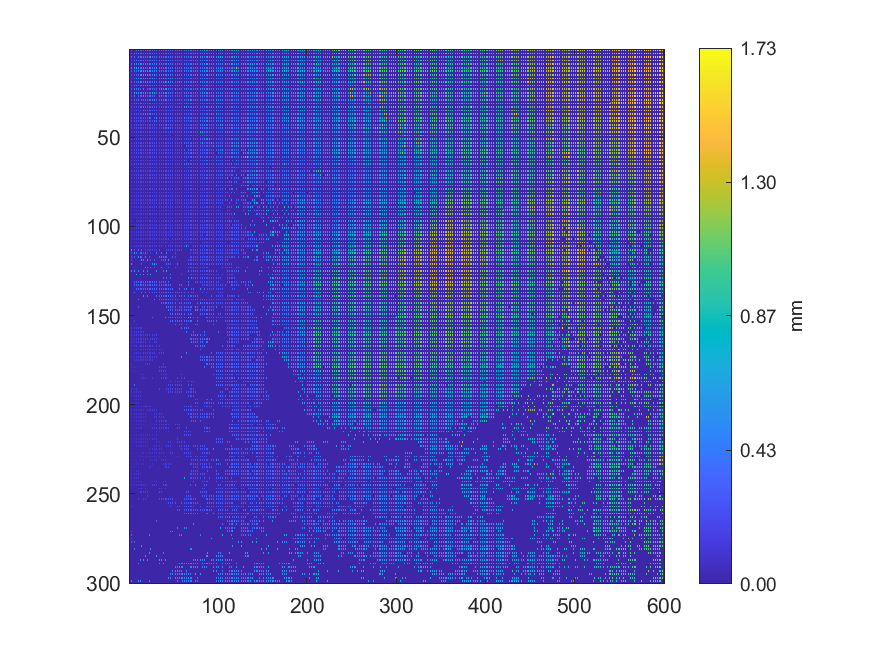

The table this chart was drawn from, first rows:
0.48396, 0, 0.304763, 0, 0.341364, 0, 0.00372551, 0, 0.442169, 0, 0.359188, 0, 0.369876, 0, 0.365875, 0, 0.362505, 0, 0.418005, 0, 0.840656, 0, 0.351991, 0
0, 0, 0, 0, 0, 0, 0, 0, 0, 0, 0, 0, 0, 0, 0, 0, 0, 0, 0, 0, 0, 0, 0, 0
0.452, 0, 0.4733, 0, 0.4488, 0, 0.4516, 0, 0.4514, 0, 0.4266, 0, 0.4007, 0, 0.405, 0, 0.4052, 0, 0.3732, 0, 0.3734, 0, 0.3727, 0
0, 0, 0, 0, 0, 0, 0, 0, 0, 0, 0, 0, 0, 0, 0, 0, 0, 0, 0, 0, 0, 0, 0, 0
0.4618, 0, 0.4485, 0, 0.4394, 0, 0.3581, 0, 0.004446, 0, 0.4528, 0, 0.4596, 0, 0.4256, 0, 0.3934, 0, 0.3729, 0, 0.3721, 0, 0.3729, 0
0, 0, 0, 0, 0, 0, 0, 0, 0, 0, 0, 0, 0, 0, 0, 0, 0, 0, 0, 0, 0, 0, 0, 0
0.3974, 0, 0.2847, 0, 0.3185, 0, 0.4107, 0, 0.3973, 0, 0.3946, 0, 0.3944, 0, 0.3799, 0, 0.4378, 0, 0.3989, 0, 0.3806, 0, 0.3797, 0
0, 0, 0, 0, 0, 0, 0, 0, 0, 0, 0, 0, 0, 0, 0, 0, 0, 0, 0, 0, 0, 0, 0, 0
0.3869, 0, 0.4687, 0, 0.3139, 0, 0.491, 0, 0.5113, 0, 0.3617, 0, 0.701, 0, 0.4193, 0, 0.4278, 0, 0.3779, 0, 0.3875, 0, 0.3875, 0
0, 0, 0, 0, 0, 0, 0, 0, 0, 0, 0, 0, 0, 0, 0, 0, 0, 0, 0, 0, 0, 0, 0, 0
0.3942, 0, 0.6256, 0, 0.7151, 0, 0.7146, 0, 0.6587, 0, 0.4551, 0, 0.4397, 0, 0.4812, 0, 0.513, 0, 0.4919, 0, 0.3782, 0, 0.5239, 0
0, 0, 0, 0, 0, 0, 0, 0, 0, 0, 0, 0, 0, 0, 0, 0, 0, 0, 0, 0, 0, 0, 0, 0
0.38, 0, 0.2894, 0, 0.004519, 0, 0.3726, 0, 0.3135, 0, 0.3927, 0, 0.5599, 0, 0.6397, 0, 0.633, 0, 0.6213, 0, 0.6532, 0, 0.5492, 0
0, 0, 0, 0, 0, 0, 0, 0, 0, 0, 0, 0, 0, 0, 0, 0, 0, 0, 0, 0, 0, 0, 0, 0
0.3389, 0, 0.2726, 0, 0.3721, 0, 0.3255, 0, 0.3016, 0, 0.4288, 0, 0.3905, 0, 0.7599, 0, 0.6255, 0, 0.5937, 0, 0.8083, 0, 0.5319, 0
0, 0, 0, 0, 0, 0, 0, 0, 0, 0, 0, 0, 0, 0, 0, 0, 0, 0, 0, 0, 0, 0, 0, 0
0.271, 0, 0.2697, 0, 0.3526, 0, 0.3417, 0, 0.5052, 0, 0.6533, 0, 0.7052, 0, 0.6049, 0, 0.6604, 0, 0.6884, 0, 0.3653, 0, 0.3845, 0
0, 0, 0, 0, 0, 0, 0, 0, 0, 0, 0, 0, 0, 0, 0, 0, 0, 0, 0, 0, 0, 0, 0, 0
0.3878, 0, 0.3655, 0, 0.3098, 0, 0.3019, 0, 0.3256, 0, 0.4861, 0, 0.4869, 0, 0.4318, 0, 0.4141, 0, 0.562, 0, 0.7737, 0, 0.3538, 0
0, 0, 0, 0, 0, 0, 0, 0, 0, 0, 0, 0, 0, 0, 0, 0, 0, 0, 0, 0, 0, 0, 0, 0
0.2356, 0, 0.2928, 0, 0.3976, 0, 0.598, 0, 0.4491, 0, 0.2967, 0, 0.4092, 0, 0.3968, 0, 0.3684, 0, 0.6853, 0, 0.781, 0, 0.3556, 0
0, 0, 0, 0, 0, 0, 0, 0, 0, 0, 0, 0, 0, 0, 0, 0, 0, 0, 0, 0, 0, 0, 0, 0
0.234, 0, 0.2723, 0, 0.61, 0, 0.4061, 0, 0.4102, 0, 0.5064, 0, 0.3202, 0, 0.004122, 0, 0.5593, 0, 0.004513, 0, 0.3834, 0, 0.3528, 0
0, 0, 0, 0, 0, 0, 0, 0, 0, 0, 0, 0, 0, 0, 0, 0, 0, 0, 0, 0, 0, 0, 0, 0
0.2328, 0, 0.2326, 0, 0.7001, 0, 0.7006, 0, 0.5324, 0, 0.5323, 0, 0.4485, 0, 0.5187, 0, 0.4973, 0, 0.8405, 0, 0.3794, 0, 0.3793, 0
0, 0, 0, 0, 0, 0, 0, 0, 0, 0, 0, 0, 0, 0, 0, 0, 0, 0, 0, 0, 0, 0, 0, 0
0.2298, 0, 0.2333, 0, 0.2308, 0, 0.5246, 0, 0.004942, 0, 0.2845, 0, 0.294, 0, 0.4191, 0, 0.5649, 0, 0.3224, 0, 0.387, 0, 0.3895, 0
0, 0, 0, 0, 0, 0, 0, 0, 0, 0, 0, 0, 0, 0, 0, 0, 0, 0, 0, 0, 0, 0, 0, 0
0.2316, 0, 0.2309, 0, 0.2295, 0, 0.3045, 0, 0.3007, 0, 0.4416, 0, 0.004361, 0, 0.3523, 0, 0.3469, 0, 0.2978, 0, 0.2987, 0, 0.4109, 0
0, 0, 0, 0, 0, 0, 0, 0, 0, 0, 0, 0, 0, 0, 0, 0, 0, 0, 0, 0, 0, 0, 0, 0
0.2292, 0, 0.2256, 0, 0.3142, 0, 0.4207, 0, 0.4084, 0, 0.3582, 0, 0.3677, 0, 0.3278, 0, 0.2998, 0, 0.3078, 0, 0.2914, 0, 0.2952, 0
0, 0, 0, 0, 0, 0, 0, 0, 0, 0, 0, 0, 0, 0, 0, 0, 0, 0, 0, 0, 0, 0, 0, 0
0.2291, 0, 0.2324, 0, 0.232, 0, 0.2307, 0, 0.2301, 0, 0.228, 0, 0.2937, 0, 0.3204, 0, 0.4434, 0, 0.2898, 0, 0.2895, 0, 0.2893, 0
0, 0, 0, 0, 0, 0, 0, 0, 0, 0, 0, 0, 0, 0, 0, 0, 0, 0, 0, 0, 0, 0, 0, 0
0.2309, 0, 0.2297, 0, 0.2301, 0, 0.2298, 0, 0.2292, 0, 0.2271, 0, 0.2253, 0, 0.004234, 0, 0.5615, 0, 0.3853, 0, 0.2668, 0, 0.4732, 0
0, 0, 0, 0, 0, 0, 0, 0, 0, 0, 0, 0, 0, 0, 0, 0, 0, 0, 0, 0, 0, 0, 0, 0
0.2274, 0, 0.2268, 0, 0.2272, 0, 0.226, 0, 0.2263, 0, 0.2243, 0, 0.2236, 0, 0.2272, 0, 0.3785, 0, 0.4696, 0, 0.3737, 0, 0.3202, 0
0, 0, 0, 0, 0, 0, 0, 0, 0, 0, 0, 0, 0, 0, 0, 0, 0, 0, 0, 0, 0, 0, 0, 0
0.2153, 0, 0.2159, 0, 0.2139, 0, 0.2231, 0, 0.2222, 0, 0.2228, 0, 0.222, 0, 0.218, 0, 0.2155, 0, 0.216, 0, 0.2161, 0, 0.4623, 0
0, 0, 0, 0, 0, 0, 0, 0, 0, 0, 0, 0, 0, 0, 0, 0, 0, 0, 0, 0, 0, 0, 0, 0
0.212, 0, 0.2144, 0, 0.2136, 0, 0.2148, 0, 0.2185, 0, 0.2182, 0, 0.2176, 0, 0.2185, 0, 0.2183, 0, 0.2173, 0, 0.2166, 0, 0.2171, 0
0, 0, 0, 0, 0, 0, 0, 0, 0, 0, 0, 0, 0, 0, 0, 0, 0, 0, 0, 0, 0, 0, 0, 0
0.2009, 0, 0.2124, 0, 0.213, 0, 0.2131, 0, 0.2112, 0, 0.2125, 0, 0.2142, 0, 0.2141, 0, 0.2166, 0, 0.2153, 0, 0.215, 0, 0.2166, 0
0, 0, 0, 0, 0, 0, 0, 0, 0, 0, 0, 0, 0, 0, 0, 0, 0, 0, 0, 0, 0, 0, 0, 0
0.1956, 0, 0.2101, 0, 0.2109, 0, 0.2096, 0, 0.2113, 0, 0.2119, 0, 0.2107, 0, 0.214, 0, 0.22, 0, 0.2196, 0, 0.2197, 0, 0.218, 0
0, 0, 0, 0, 0, 0, 0, 0, 0, 0, 0, 0, 0, 0, 0, 0, 0, 0, 0, 0, 0, 0, 0, 0
0.1988, 0, 0.1999, 0, 0.1999, 0, 0.1999, 0, 0.2115, 0, 0.2118, 0, 0.2142, 0, 0.2112, 0, 0.2188, 0, 0.2183, 0, 0.2184, 0, 0.2191, 0
0, 0, 0, 0, 0, 0, 0, 0, 0, 0, 0, 0, 0, 0, 0, 0, 0, 0, 0, 0, 0, 0, 0, 0
0.1857, 0, 0.1906, 0, 0.1999, 0, 0.1983, 0, 0.1971, 0, 0.21, 0, 0.2086, 0, 0.2115, 0, 0.2114, 0, 0.2117, 0, 0.2173, 0, 0.2157, 0
0, 0, 0, 0, 0, 0, 0, 0, 0, 0, 0, 0, 0, 0, 0, 0, 0, 0, 0, 0, 0, 0, 0, 0
0.1894, 0, 0.1891, 0, 0.1896, 0, 0.2022, 0, 0.2024, 0, 0.2046, 0, 0.2101, 0, 0.2093, 0, 0.2099, 0, 0.2091, 0, 0.2045, 0, 0.2124, 0
0, 0, 0, 0, 0, 0, 0, 0, 0, 0, 0, 0, 0, 0, 0, 0, 0, 0, 0, 0, 0, 0, 0, 0
0.1833, 0, 0.1826, 0, 0.1976, 0, 0.1972, 0, 0.1961, 0, 0.199, 0, 0.1986, 0, 0.1979, 0, 0.2052, 0, 0.2055, 0, 0.2044, 0, 0.2036, 0
0, 0, 0, 0, 0, 0, 0, 0, 0, 0, 0, 0, 0, 0, 0, 0, 0, 0, 0, 0, 0, 0, 0, 0
0.1797, 0, 0.1793, 0, 0.1853, 0, 0.1969, 0, 0.1987, 0, 0.1967, 0, 0.1899, 0, 0.1898, 0, 0.1968, 0, 0.2047, 0, 0.2041, 0, 0.2011, 0
0, 0, 0, 0, 0, 0, 0, 0, 0, 0, 0, 0, 0, 0, 0, 0, 0, 0, 0, 0, 0, 0, 0, 0
0.1874, 0, 0.1862, 0, 0.1844, 0, 0.1847, 0, 0.1885, 0, 0.1921, 0, 0.1909, 0, 0.1896, 0, 0.1969, 0, 0.2021, 0, 0.204, 0, 0.2034, 0
0, 0, 0, 0, 0, 0, 0, 0, 0, 0, 0, 0, 0, 0, 0, 0, 0, 0, 0, 0, 0, 0, 0, 0
0.1896, 0, 0.1879, 0, 0.1857, 0, 0.1878, 0, 0.1925, 0, 0.1922, 0, 0.1923, 0, 0.1963, 0, 0.1963, 0, 0.1971, 0, 0.2109, 0, 0.2127, 0
0, 0, 0, 0, 0, 0, 0, 0, 0, 0, 0, 0, 0, 0, 0, 0, 0, 0, 0, 0, 0, 0, 0, 0
0.1882, 0, 0.188, 0, 0.1959, 0, 0.1931, 0, 0.1933, 0, 0.1914, 0, 0.1905, 0, 0.1913, 0, 0.1902, 0, 0.1931, 0, 0.194, 0, 0.1947, 0
... 239 more rows
